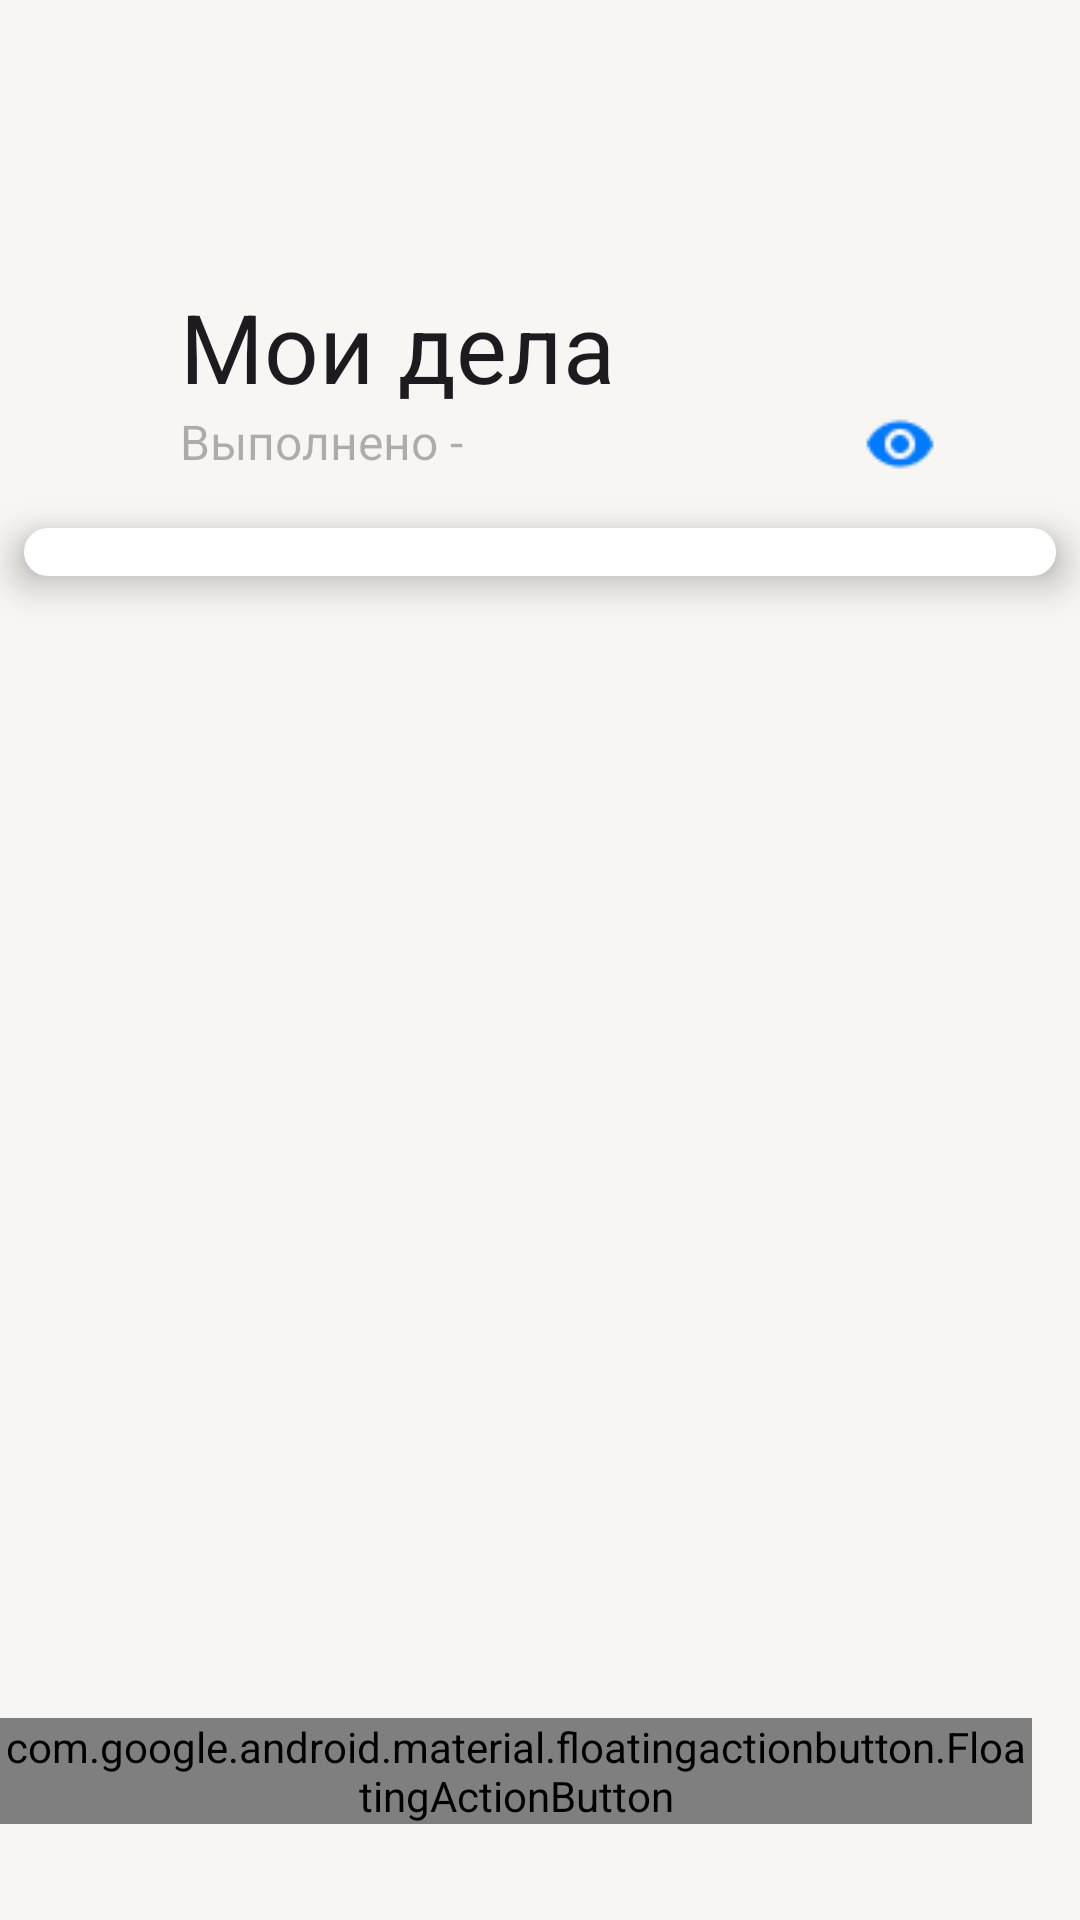

Write the Android layout XML for this screen, with the resource values it uses.
<!-- AndroidManifest.xml: application theme Theme.Todo -->
<!-- res/layout/fragment_main.xml -->
<?xml version="1.0" encoding="utf-8"?>
<androidx.coordinatorlayout.widget.CoordinatorLayout xmlns:android="http://schemas.android.com/apk/res/android"
    xmlns:app="http://schemas.android.com/apk/res-auto"
    xmlns:tools="http://schemas.android.com/tools"
    android:layout_width="match_parent"
    android:layout_height="match_parent"
    android:background="@color/BackPrimary"
    tools:context=".MainFragment">

    <com.google.android.material.appbar.AppBarLayout
        android:background="@color/BackPrimary"
        android:layout_width="match_parent"
        android:layout_height="160dp">

        <com.google.android.material.appbar.CollapsingToolbarLayout
            android:layout_width="match_parent"
            android:layout_height="match_parent"
            app:title="@string/my_todos"
            app:expandedTitleMarginStart="60dp"
            app:expandedTitleMarginTop="50dp"
            app:expandedTitleMarginBottom="32dp"
            app:collapsedTitleTextAppearance="@style/CollapsedToolbarTitle"
            app:expandedTitleTextAppearance="@style/ExpandedToolbarTitle"
            app:layout_scrollFlags="scroll|exitUntilCollapsed"
            app:contentScrim="@color/BackPrimary">


            <LinearLayout
                android:layout_width="match_parent"
                android:layout_height="wrap_content"
                android:paddingTop="50dp"
                android:paddingStart="60dp"
                android:layout_gravity="bottom"
                android:paddingEnd="24dp">


                <TextView
                    android:id="@+id/done"
                    android:layout_width="0dp"
                    android:layout_height="wrap_content"
                    android:layout_weight="1"
                    android:text="@string/done"
                    android:textSize="16sp"
                    android:textColor="@color/LabelTertiary"
                    />

                <ToggleButton
                    android:id="@+id/eye"
                    android:layout_width="24dp"
                    android:layout_height="24dp"
                    android:textOn=""
                    android:textOff=""
                    android:background="@drawable/toggle"
                    android:layout_marginEnd="24dp"
                    android:contentDescription="@string/Visibility" />





            </LinearLayout>

            <androidx.appcompat.widget.Toolbar
                android:id="@+id/toolbar"
                android:layout_width="match_parent"
                android:layout_height = "?attr/actionBarSize"
                android:background="@color/BackPrimary"
                android:elevation="8dp"
                app:layout_collapseMode="pin">
            </androidx.appcompat.widget.Toolbar>




        </com.google.android.material.appbar.CollapsingToolbarLayout>
    </com.google.android.material.appbar.AppBarLayout>

    <androidx.core.widget.NestedScrollView

        android:layout_width="match_parent"
        android:layout_height="match_parent"
        app:layout_behavior="@string/appbar_scrolling_view_behavior">

        <LinearLayout
            android:layout_width="match_parent"
            android:layout_height="match_parent"
            android:orientation="vertical">
            <FrameLayout
                android:layout_width="match_parent"
                android:layout_height="wrap_content"
                android:layout_marginTop="16dp"
                android:layout_marginHorizontal="8dp"
                android:elevation="8dp"
                android:background="@drawable/todo_back"
                android:paddingVertical="8dp">
                <androidx.recyclerview.widget.RecyclerView
                    android:id="@+id/recyclerView"
                    android:layout_width="match_parent"
                    android:layout_height="wrap_content"/>
            </FrameLayout>

            <View
                android:layout_width="match_parent"
                android:layout_height="24dp"/>

        </LinearLayout>

    </androidx.core.widget.NestedScrollView>


    <com.google.android.material.floatingactionbutton.FloatingActionButton
        android:id="@+id/floatingButton"
        android:layout_width="wrap_content"
        android:layout_height="wrap_content"
        app:fabSize="normal"
        app:shapeAppearance="@drawable/button_add"
        app:srcCompat="@drawable/add"
        app:backgroundTint="@color/Blue"
        android:layout_marginEnd="16dp"
        android:layout_marginBottom="32dp"
        android:layout_gravity="bottom|end"
        android:contentDescription="@string/button_add" />



</androidx.coordinatorlayout.widget.CoordinatorLayout>
<!-- resources referenced by this layout -->
<resources>
  <color name="BackPrimary">#F7F6F2</color>
  <color name="Blue">#007AFF</color>
  <color name="LabelTertiary">#4D000000</color>
  <!-- drawable button_add (drawable) -->
  <?xml version="1.0" encoding="utf-8"?>
  <shape xmlns:android="http://schemas.android.com/apk/res/android"
      android:shape="rectangle">
      <corners android:radius="28dp"/>
      <solid android:color="@color/Blue"/>
  
  </shape>
  <!-- drawable todo_back (drawable) -->
  <?xml version="1.0" encoding="utf-8"?>
  <shape xmlns:android="http://schemas.android.com/apk/res/android"
      android:shape="rectangle">
      <corners android:radius="8dp"/>
      <solid android:color="@color/BackSecondary"/>
  
  </shape>
  <!-- drawable toggle (drawable) -->
  <?xml version="1.0" encoding="utf-8"?>
  <selector xmlns:android="http://schemas.android.com/apk/res/android">
      <item android:state_checked="true" android:drawable="@drawable/invisible" />
      <item android:state_checked="false" android:drawable="@drawable/visible" />
  </selector>
  <string name="Visibility">visibility</string>
  <string name="button_add">Кнопка Добавить</string>
  <string name="done">Выполнено -</string>
  <string name="my_todos">Мои дела</string>
  <style name="CollapsedToolbarTitle" parent="TextAppearance.AppCompat.Widget.ActionBar.Title">
          <item name="android:textColor">@color/LabelPrimary</item>
          <item name="android:textSize">20sp</item>
          <item name="android:fontFamily">@font/roboto_bold</item>
      </style>
  <style name="ExpandedToolbarTitle" parent="TextAppearance.AppCompat.Widget.ActionBar.Title.Inverse">
          <item name="android:textColor">@color/LabelPrimary</item>
          <item name="android:textSize">32sp</item>
          <item name="android:fontFamily">@font/roboto_bold</item>
      </style>
  <style name="Theme.Todo" parent="Base.Theme.Todo" />
  <color name="BackSecondary">#FFFFFF</color>
  <!-- drawable invisible: png bitmap (drawable, 570 bytes) -->
  <!-- drawable visible: png bitmap (drawable, 532 bytes) -->
  <color name="LabelPrimary">#000000</color>
  <style name="Base.Theme.Todo" parent="Theme.Material3.DayNight.NoActionBar">
          
          <item name="android:statusBarColor">@color/BackPrimary</item>
          <item name="android:windowLightStatusBar">true</item>
          
      </style>
</resources>
